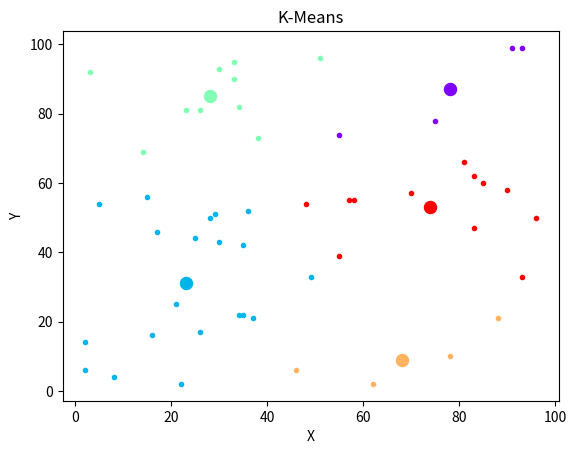

Here is the Python script that generated this plot:
import numpy as np
import operator
import matplotlib.pyplot as plt
import matplotlib.cm as cm

r = lambda: np.random.randint(1,100)

class Kentroidi:
    def __init__ (self,pos):
        self.pos = pos
        self.points = []
        self.previouspoints = []
        self.color = None

class KMeans:
    def __init__(self, n_kentroidi=5):
        self.n_kentroidi = n_kentroidi
        self.kentroidi = []

        # dimiourgia arxikwn kentroidwn
        for _ in range(n_kentroidi):
            self.kentroidi.append(Kentroidi(np.array([r(),r()])))

        # anathetisi xrwmatos gia to kathe kentroides
        colors = cm.rainbow(np.linspace(0,1, len(self.kentroidi)))
        for i, c in enumerate(self.kentroidi):
            c.color = colors[i]

    def sample_data(self,samples=50):
        self.x = [[r(), r()] for _ in range(samples)]

    def show(self):
        for i, c in enumerate(self.kentroidi):
            plt.scatter(c.pos[0], c.pos[1], marker = 'o' , color=c.color, s=75)
            x_coord = [x[0] for x in c.points]
            y_coord = [y[1] for y in c.points]
            plt.scatter(x_coord, y_coord, marker = '.', color= c.color)

        plt.xlabel('X')
        plt.ylabel('Y')
        title = 'K-Means'
        plt.title(title)
        plt.savefig('{}.png'.format(title))
        plt.show()

    def assign_kentroidi(self,x):
        distances = {}
        for kentroidi in self.kentroidi:
            distances[kentroidi] = np.linalg.norm(kentroidi.pos - x)
        closest = min(distances.items(), key = operator.itemgetter(1))[0]
        return closest

    def _update_kentroidi_(self, reset=True):
        for kentroidi in self.kentroidi:
            kentroidi.previouspoints = kentroidi.points
            x_coord = [x[0] for x in kentroidi.points]
            y_coord = [y[1] for y in kentroidi.points]
            try:
                kentroidi.pos[0] = sum(x_coord)/len(x_coord)
                kentroidi.pos[1] = sum(y_coord)/len(y_coord)
            except:
                pass

            if reset:
                kentroidi.points = []
    def fit(self):
        self.n_epanalipseis = 0
        fit = False
        while not fit:
            for points in self.x:
                closest = self.assign_kentroidi(points)
                closest.points.append(points)
            if len([c for c in self.kentroidi if c.points == c.previouspoints]) == self.n_kentroidi:
                fit = True
                self._update_kentroidi_(reset=False)
            else:
                self._update_kentroidi_()
            self.n_epanalipseis += 1



if (__name__ == '__main__'):
    km = KMeans()
    km.sample_data()
    km.fit()
    km.show()
